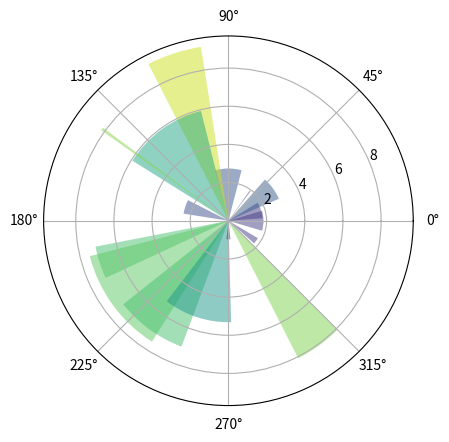

Here is the Python script that generated this plot:
# encoding=utf-8
import numpy as np
import matplotlib.pyplot as plt

N = 20
theta = np.linspace(0.0, 2 * np.pi, N, endpoint=False)
radii = 10 * np.random.rand(N)
width = np.pi / 4 * np.random.rand(N)
ax = plt.subplot(111, projection='polar')
bars = ax.bar(theta, radii, width=width, bottom=0.0)
# 前三个参数分别对应left,height,width,left表示从哪开始，表示开始  位置，height表示从中心点向边缘绘制的长度
for r, bar in zip(radii, bars):
    bar.set_facecolor(plt.cm.viridis(r / 10.))
    bar.set_alpha(0.5)
plt.show()
